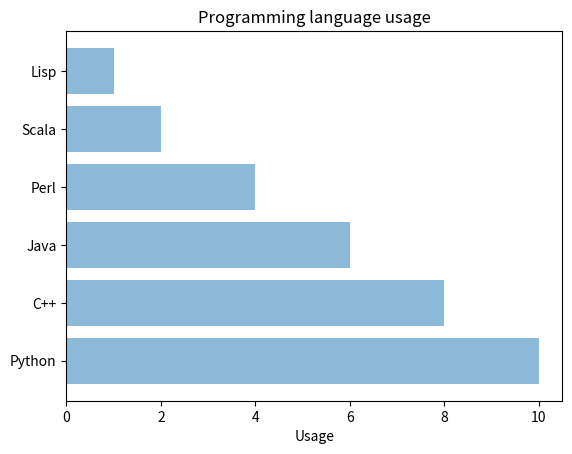

Write the Python code that produced this figure.
# -*- coding: utf-8 -*-
"""
Created on Sun Sep 16 18:42:45 2018

@author: sofyan.fadli
"""

import matplotlib.pyplot as plt
import numpy as np

objects = ('Python', 'C++', 'Java', 'Perl', 'Scala', 'Lisp')
y_pos = np.arange(len(objects))
performance = [10,8,6,4,2,1]

plt.barh(y_pos, performance, align='center', alpha=0.5)
plt.yticks(y_pos, objects)
plt.xlabel('Usage')
plt.title('Programming language usage')

plt.show()